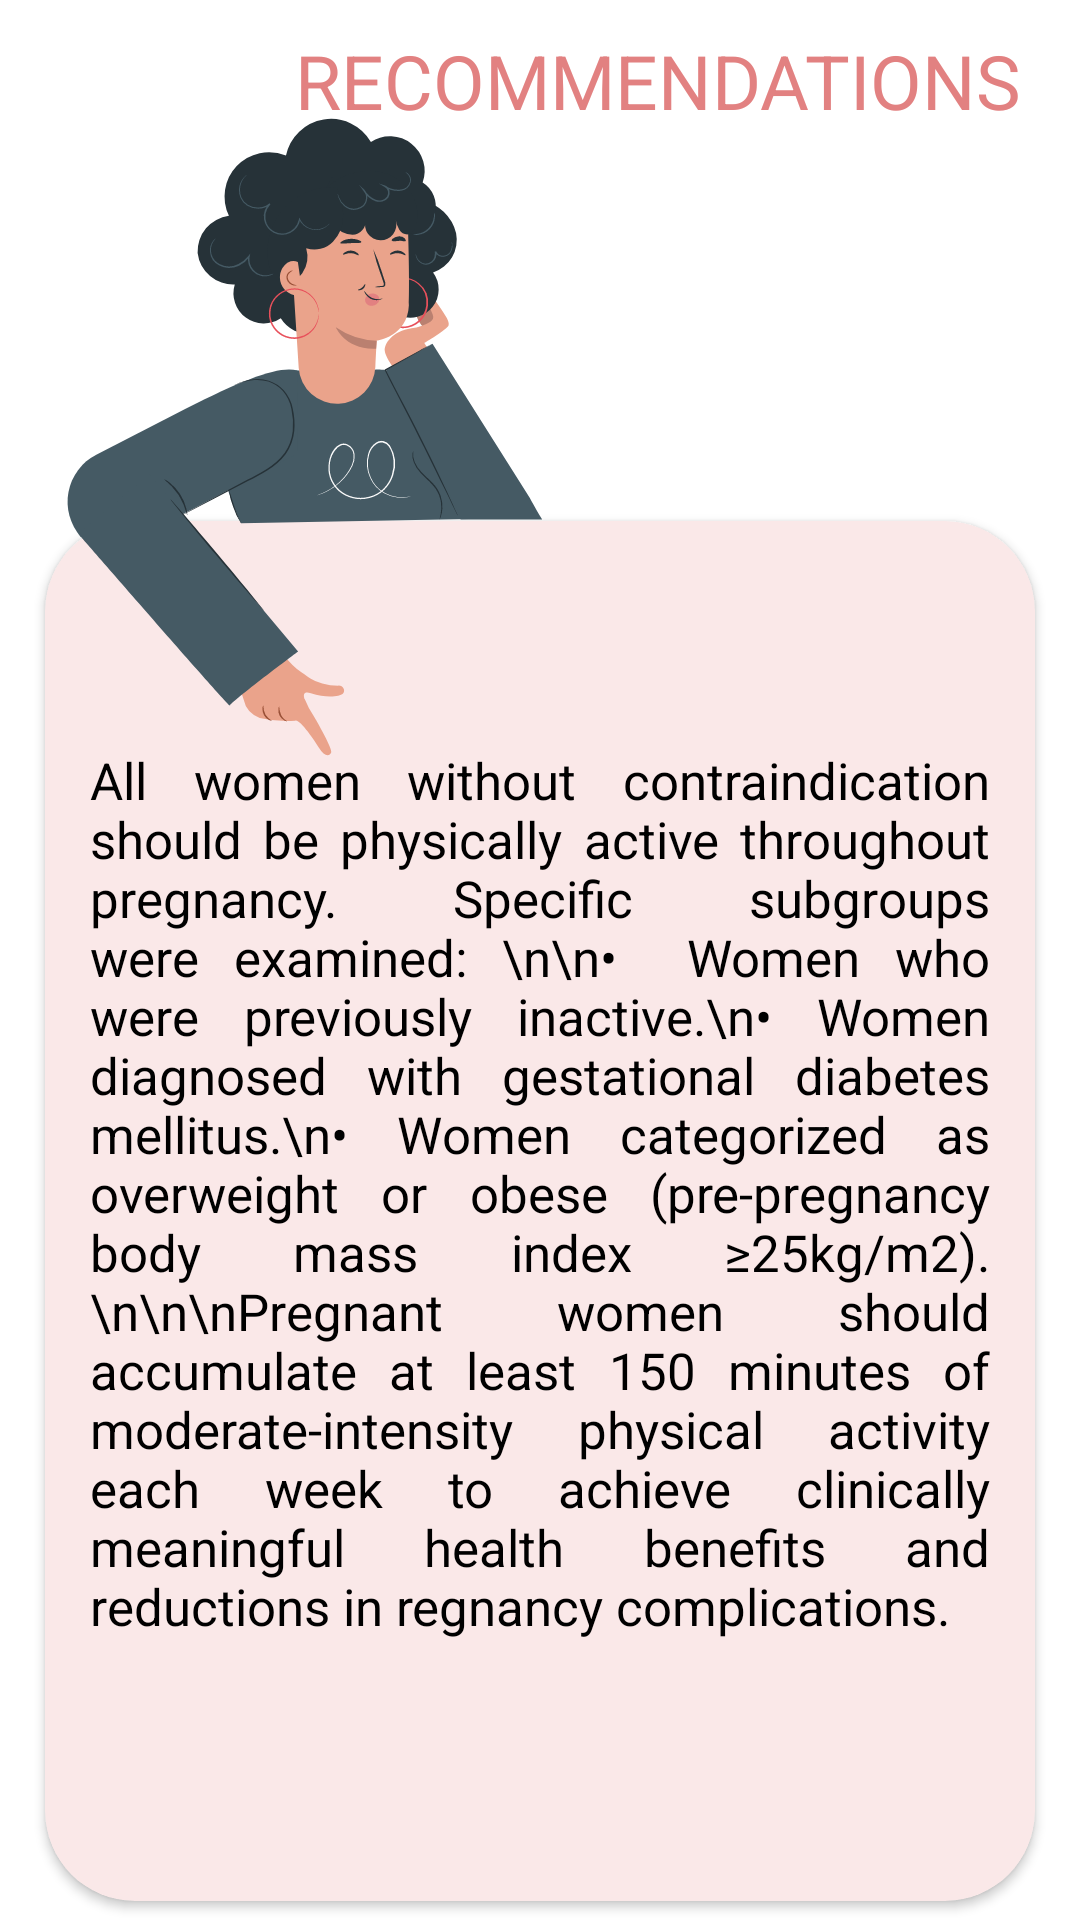

Produce the Android XML layout that renders to this screen, including the resource entries it uses.
<!-- AndroidManifest.xml: application theme Theme.AppCompat.Light.NoActionBar -->
<!-- res/layout/activity_recomendacion3.xml -->
<?xml version="1.0" encoding="utf-8"?>
<RelativeLayout xmlns:android="http://schemas.android.com/apk/res/android"
    xmlns:app="http://schemas.android.com/apk/res-auto"
    xmlns:tools="http://schemas.android.com/tools"
    android:layout_width="match_parent"
    android:layout_height="match_parent"
    tools:context=".Recomendacion3Activity"
    android:background="@color/white">

    <TextView
        android:id="@+id/txtTitleRecomendacion3"
        android:layout_width="match_parent"
        android:layout_height="wrap_content"
        android:paddingRight="20dp"
        android:paddingTop="10dp"
        android:text="RECOMMENDATIONS"
        android:textAlignment="textEnd"
        android:textAppearance="@style/TextAppearance.Material3.HeadlineLarge"
        android:textSize="25dp"
        android:textColor="#E28181"
        android:layout_centerHorizontal="true"/>
    <ImageView
        android:id="@+id/imgSeñal1"
        android:layout_width="wrap_content"
        android:layout_height="wrap_content"
        android:elevation="50dp"
        android:layout_marginTop="20dp"
        app:srcCompat="@drawable/android_recomendacion_se_ala1" />

    <androidx.cardview.widget.CardView
        android:id="@+id/cardRecomendacion3"
        android:layout_width="wrap_content"
        android:layout_height="460dp"
        android:layout_centerHorizontal="true"
        android:backgroundTint="#FAE8E8"
        app:cardCornerRadius="30dp"
        android:elevation="20dp"
        android:layout_marginTop="130dp"
        android:layout_below="@+id/txtTitleRecomendacion3">

        <RelativeLayout
            android:layout_width="match_parent"
            android:layout_height="match_parent"
            android:padding="15dp">

            <TextView
                android:id="@+id/textRecomendacion3"
                android:layout_width="300dp"
                android:layout_height="wrap_content"
                android:text="All women without contraindication should be physically active throughout pregnancy. Specific subgroups were examined: \n\n•  Women who were previously inactive.\n• Women diagnosed with gestational diabetes mellitus.\n• Women categorized as overweight or obese (pre-pregnancy body mass index ≥25kg/m2).\n\n\nPregnant women should accumulate at least 150 minutes of moderate-intensity physical activity each week to achieve clinically meaningful health benefits and reductions in regnancy complications."
                android:textColor="@color/black"
                android:justificationMode="inter_word"
                android:textSize="17dp"
                android:layout_marginTop="60dp"
                android:layout_centerHorizontal="true"/>

        </RelativeLayout>
    </androidx.cardview.widget.CardView>



    <Button
        android:id="@+id/btnRecomendacion3Siguiente"
        android:layout_width="200dp"
        android:layout_height="wrap_content"
        android:layout_below="@+id/cardRecomendacion3"
        android:layout_centerHorizontal="true"
        android:layout_marginTop="35dp"
        android:background="@drawable/custom_button"
        android:backgroundTint="#E28181"
        android:text="Next"
        android:textColor="@color/white" />

    <ImageButton
        android:id="@+id/btnRecomendacion3Regresar"
        android:layout_width="50dp"
        android:layout_height="50dp"
        app:srcCompat="@drawable/flecha"
        android:background="@color/white"
        android:layout_toLeftOf="@id/btnRecomendacion3Siguiente"
        android:layout_below="@+id/cardRecomendacion3"
        android:layout_marginTop="35dp"
        android:layout_marginRight="10dp"/>

</RelativeLayout>
<!-- resources referenced by this layout -->
<resources>
  <color name="black">#FF000000</color>
  <color name="white">#FFFFFFFF</color>
  <!-- drawable android_recomendacion_se_ala1: vector/xml drawable (drawable, 14136 chars, omitted) -->
  <!-- drawable custom_button (drawable) -->
  <?xml version="1.0" encoding="utf-8"?>
  <shape xmlns:android="http://schemas.android.com/apk/res/android"
      android:shape="rectangle">
  
      <corners
          android:radius="190dp" />
  
  
  </shape>
</resources>
